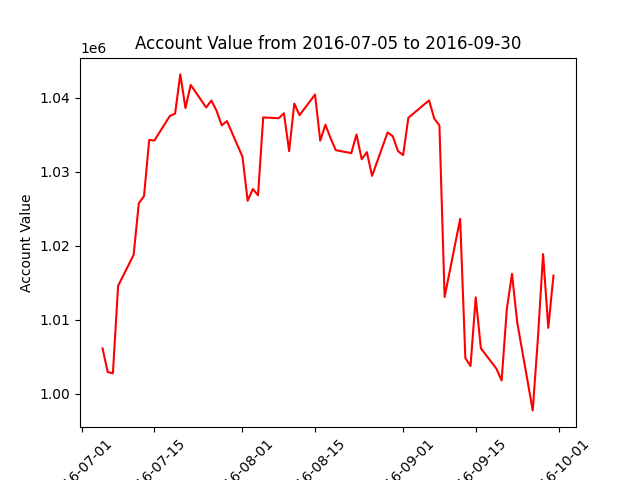

The table this chart was drawn from, first rows:
datadate, account_value
20160705, 1006102
20160706, 1002900
20160707, 1002730
20160708, 1014550
20160711, 1018739
20160712, 1025712
20160713, 1026670
20160714, 1034269
20160715, 1034193
20160718, 1037518
20160719, 1037828
20160720, 1043123
20160721, 1038573
20160722, 1041702
20160725, 1038652
20160726, 1039606
20160727, 1038206
20160728, 1036241
20160729, 1036814
20160801, 1031997
20160802, 1026045
20160803, 1027632
20160804, 1026799
20160805, 1037315
20160808, 1037199
20160809, 1037874
20160810, 1032750
20160811, 1039186
20160812, 1037607
20160815, 1040404
20160816, 1034161
20160817, 1036330
20160818, 1034511
20160819, 1032883
20160822, 1032487
20160823, 1035007
20160824, 1031660
20160825, 1032617
20160826, 1029409
20160829, 1035278
20160830, 1034758
20160831, 1032756
20160901, 1032223
20160902, 1037259
20160906, 1039615
20160907, 1037163
20160908, 1036216
20160909, 1013052
20160912, 1023596
20160913, 1004791
20160914, 1003718
20160915, 1012996
20160916, 1006102
20160919, 1003354
20160920, 1001763
20160921, 1011402
20160922, 1016165
20160923, 1009658
20160926, 997721
20160927, 1007464
... 3 more rows
